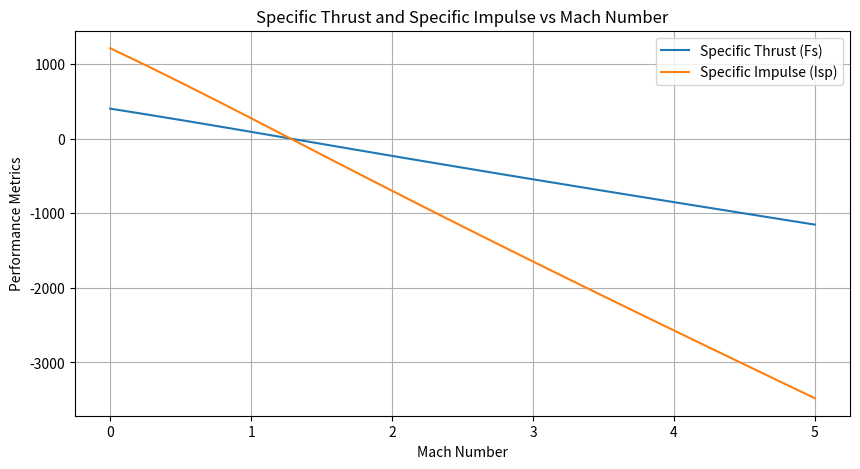

Generate this figure with matplotlib:
import numpy as np
import matplotlib.pyplot as plt
from scipy.optimize import newton

g = 9.81  # Gravity (m/s^2)
R = 287  # Specific gas constant for air (J/kg.K)
k = 1.4  # Adiabatic index for air
eta_c = 0.85  # Compressor efficiency
eta_t = 0.9  # Turbine efficiency
eta_comb = 0.98  # Combustion efficiency
eta_pump = 0.85  # Pump efficiency
eta_hx = 0.95  # Heat exchanger efficiency
q_H2 = 120e6  # Hydrogen lower heating value (J/kg)

# Flight conditions
H = 20e3  # Altitude (m)
P0 = 2.24e4  # Ambient pressure (Pa)
T0 = 216.5  # Ambient temperature (K)

# Define helium and hydrogen flow rates
m_He = 180  # kg/s
m_H2 = 12.9  # kg/s
m_air = 382  # kg/s

# Define combustion chamber parameters
Pcc = 2e6  # Combustion chamber pressure (Pa)
T9 = 850  # Helium inlet temperature (K)

# Precooler & Heat Exchanger parameters
Cp_air = 1005  # Specific heat capacity of air (J/kg.K)
Cp_He = 5193  # Specific heat capacity of helium (J/kg.K)
T_He_in = 300  # Initial helium temperature (K)
precooler_eff = 0.9  # Precooler effectiveness

def intake_conditions(M, P0, T0):
    P3 = P0 * (1 + (k-1)/2 * M**2) ** (k/(k-1))
    T3 = T0 * (1 + (k-1)/2 * M**2)
    return P3, T3

def precooler(T3, T_He_in, m_air, m_He, Cp_air, Cp_He, precooler_eff):
    T_air_out = T3 - precooler_eff * (T3 - T_He_in)
    T_He_out = T_He_in + (m_air * Cp_air * (T3 - T_air_out)) / (m_He * Cp_He)
    return T_air_out, T_He_out

def turbo_compressor(P3, T3, Pcc, eta_c):
    P4 = Pcc
    T4 = T3 * (P4/P3) ** ((k-1)/(k * eta_c))
    return P4, T4

def helium_heat_exchanger(T_He_in, T4, eta_hx):
    T_He_out = T_He_in + eta_hx * (T4 - T_He_in)
    return T_He_out

def preburner(T_He_out, m_H2, m_He, q_H2, eta_comb):
    T5 = T_He_out + (m_H2 * q_H2 * eta_comb) / (m_He * Cp_He)
    return T5

def helium_turbine(T5, eta_t):
    T6 = T5 * (1 - eta_t)
    return T6

def nozzle_expansion(T6, Pcc, P0):
    T8 = T6 * (P0 / Pcc) ** ((k-1)/k)
    v8 = np.sqrt(2 * k * R * T8 / (k-1))
    return T8, v8

Mach_numbers = np.linspace(0, 5, 20)
Fs_values = []
Isp_values = []

for M in Mach_numbers:
    P3, T3 = intake_conditions(M, P0, T0)
    T3_cooled, T_He_out = precooler(T3, T_He_in, m_air, m_He, Cp_air, Cp_He, precooler_eff)
    P4, T4 = turbo_compressor(P3, T3_cooled, Pcc, eta_c)
    T_He_hx = helium_heat_exchanger(T_He_out, T4, eta_hx)
    T5 = preburner(T_He_hx, m_H2, m_He, q_H2, eta_comb)
    T6 = helium_turbine(T5, eta_t)
    T8, v8 = nozzle_expansion(T6, Pcc, P0)
    
    F = m_air * (v8 - M * np.sqrt(k * R * T0))
    Fs = F / m_air
    Isp = F / (m_H2 * g)
    
    Fs_values.append(Fs)
    Isp_values.append(Isp)

plt.figure(figsize=(10, 5))
plt.plot(Mach_numbers, Fs_values, label='Specific Thrust (Fs)')
plt.plot(Mach_numbers, Isp_values, label='Specific Impulse (Isp)')
plt.xlabel('Mach Number')
plt.ylabel('Performance Metrics')
plt.title('Specific Thrust and Specific Impulse vs Mach Number')
plt.legend()
plt.grid()
plt.show()
